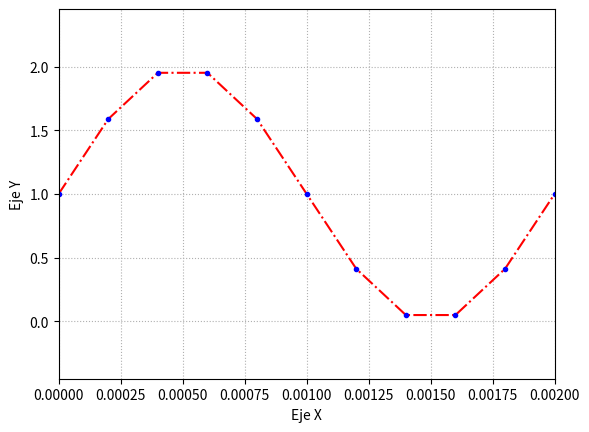
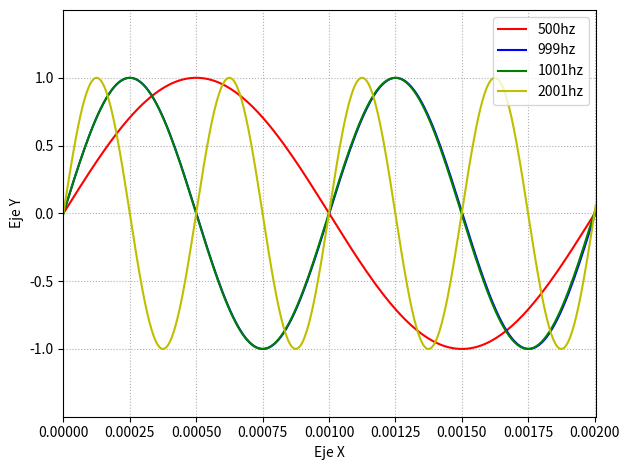

Source code (Python) for these figures, in order:
import numpy as np
import matplotlib.pyplot as plt

def funcion_sen(vmax,dc,ff,ph,nn,fs):
    
    t=np.arange(0,(nn+1)/fs,1/fs)
    
    y=vmax*np.sin(ff*2*np.pi*t-ph)+dc
    
    return t ,y 


ff=500
ph=0
vmax=1
dc=1
nn=10
fs=5000

#para ver tantas muestras en un periodo, hay que hacer "periodo/muestras=periodo de muestro"

tiempo , espacio = funcion_sen(vmax,dc,ff,ph,nn,fs)

plt.figure(1)

plt.plot(tiempo,espacio, linestyle='-.' ,color='r')
plt.plot(tiempo,espacio, linestyle='',marker='.' ,color='b')
plt.grid(True, linestyle=':') 
plt.xlabel('Eje X')
plt.ylabel('Eje Y')
plt.axis([np.min(tiempo),np.max(tiempo),np.min(espacio)-0.5,np.max(espacio)+0.5]) #en donde aparece el cuadro
plt.draw()


#caso frecuencia 500

plt.figure(2)

ff=500
ph=0
vmax=1
dc=0
nn=500
fs=100000

tiempo , espacio = funcion_sen(vmax,dc,ff,ph,nn,fs)

plt.plot(tiempo,espacio,label="500hz", linestyle='-' ,color='r')

#caso frecuencia 999

ff=999
ph=0
vmax=1
dc=0
nn=500
fs=100000

tiempo , espacio = funcion_sen(vmax,dc,ff,ph,nn,fs)

plt.plot(tiempo,espacio, label="999hz",linestyle='-' ,color='b')

#caso frecuencia 1001

ff=1001
ph=0
vmax=1
dc=0
nn=500
fs=100000

tiempo , espacio = funcion_sen(vmax,dc,ff,ph,nn,fs)

plt.plot(tiempo,espacio, label="1001hz",linestyle='-' ,color='g')

#caso frecuencia 2001

ff=2001
ph=0
vmax=1
dc=0
nn=500
fs=250000

tiempo , espacio = funcion_sen(vmax,dc,ff,ph,nn,fs)

plt.plot(tiempo,espacio, label="2001hz",linestyle='-' ,color='y')

plt.grid(True, linestyle=':') 
plt.xlabel('Eje X')
plt.ylabel('Eje Y')
plt.axis([np.min(tiempo),np.max(tiempo),np.min(espacio)-0.5,np.max(espacio)+0.5]) #en donde aparece el cuadro
plt.legend() 
plt.draw()


plt.tight_layout() 
plt.show()


